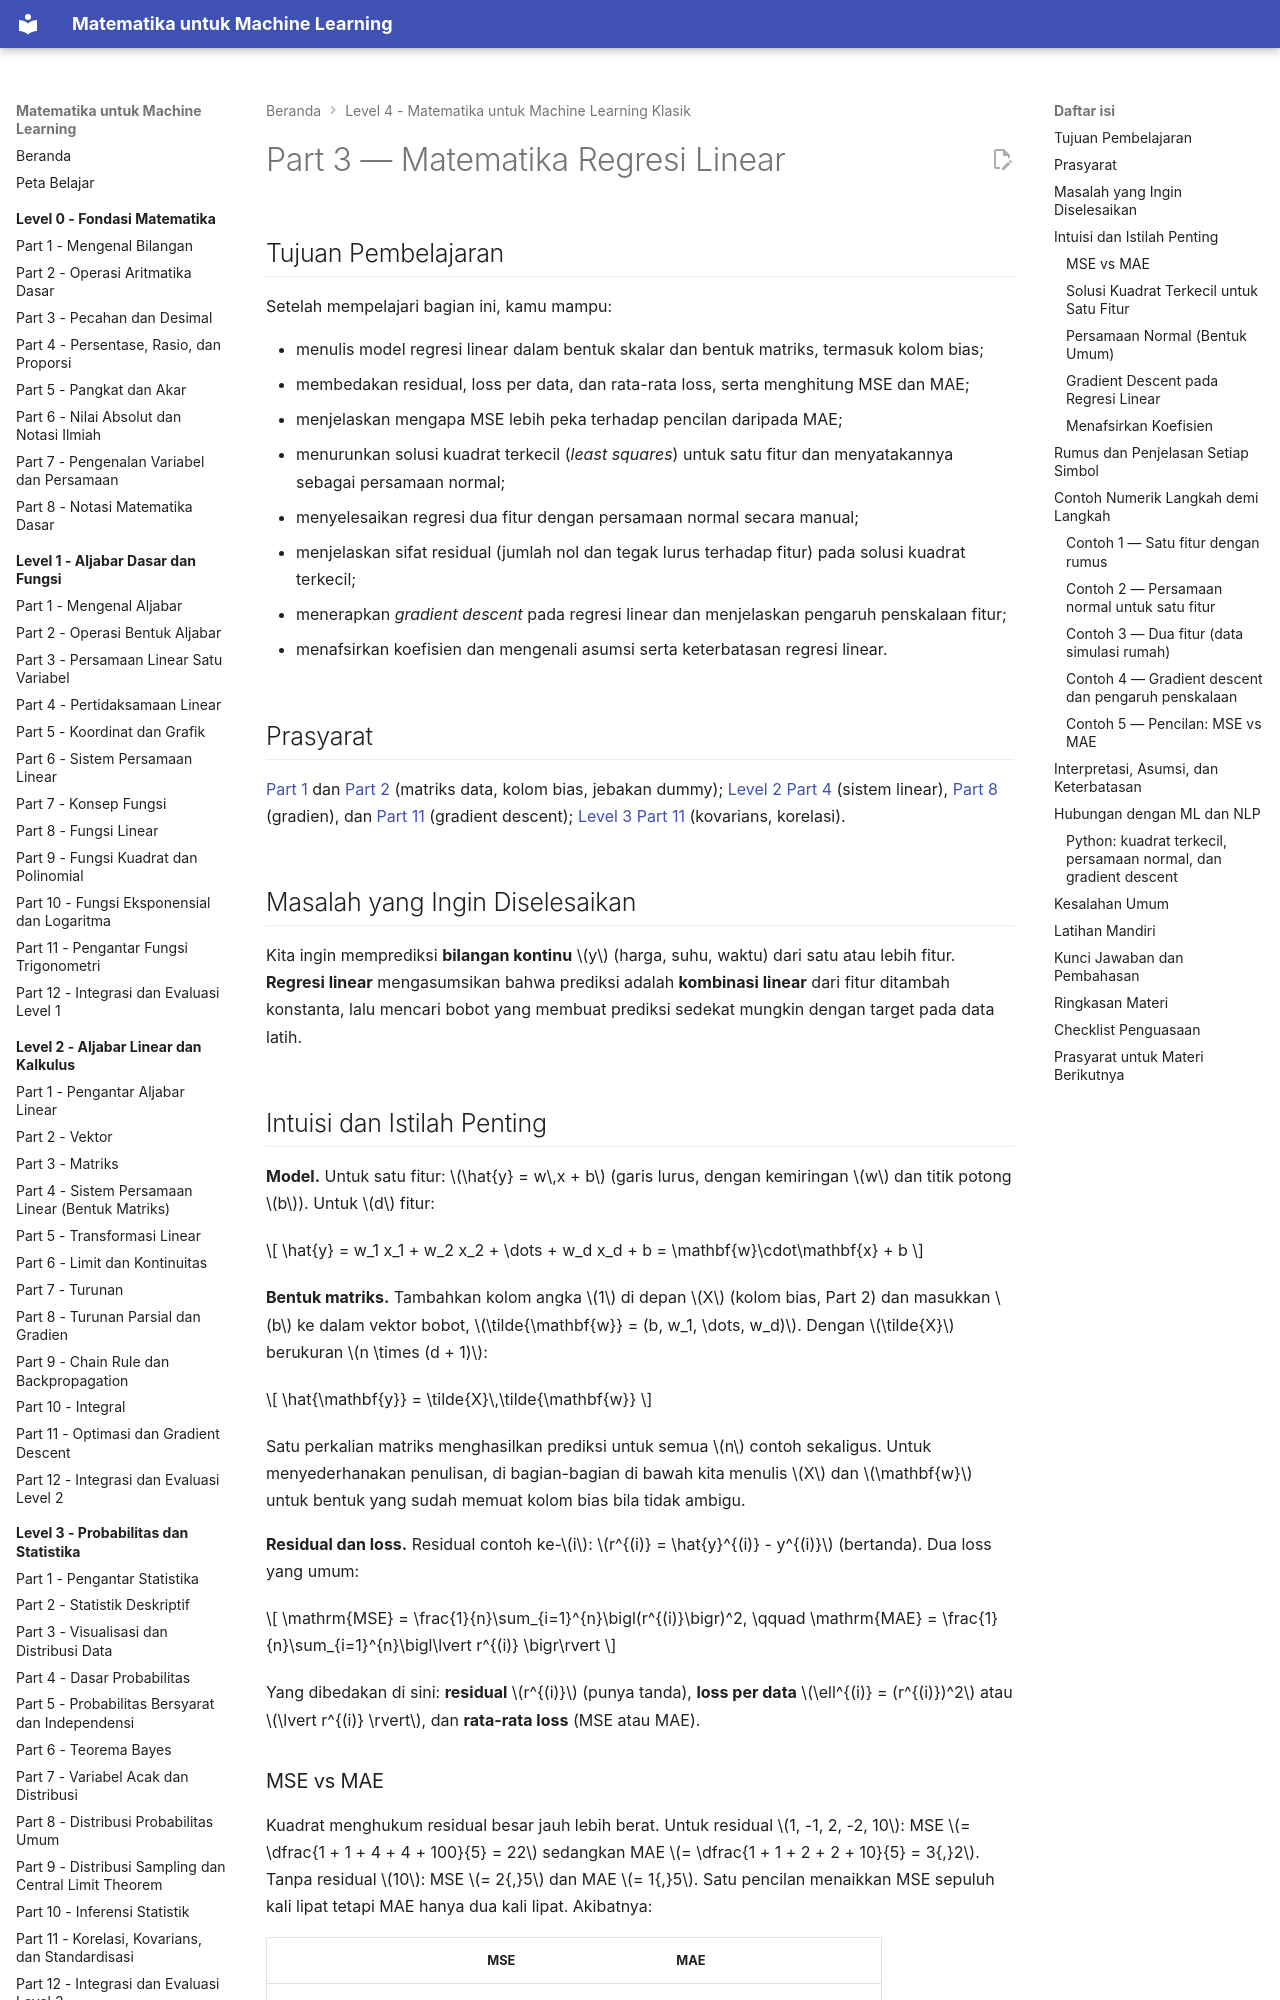

repository: TopekoX/matematika-machine-learning · page: level-4-matematika-ml-klasik/03-regresi-linear/index.html · generator: mkdocs

# Part 3 — Matematika Regresi Linear

## Tujuan Pembelajaran

Setelah mempelajari bagian ini, kamu mampu:

- menulis model regresi linear dalam bentuk skalar dan bentuk matriks, termasuk kolom bias;
- membedakan residual, loss per data, dan rata-rata loss, serta menghitung MSE dan MAE;
- menjelaskan mengapa MSE lebih peka terhadap pencilan daripada MAE;
- menurunkan solusi kuadrat terkecil (*least squares*) untuk satu fitur dan menyatakannya sebagai persamaan normal;
- menyelesaikan regresi dua fitur dengan persamaan normal secara manual;
- menjelaskan sifat residual (jumlah nol dan tegak lurus terhadap fitur) pada solusi kuadrat terkecil;
- menerapkan *gradient descent* pada regresi linear dan menjelaskan pengaruh penskalaan fitur;
- menafsirkan koefisien dan mengenali asumsi serta keterbatasan regresi linear.

## Prasyarat

[Part 1](01-pengantar-matematika-ml.md) dan [Part 2](02-representasi-data-dan-feature-engineering.md) (matriks data, kolom bias, jebakan dummy); [Level 2 Part 4](../level-2-aljabar-linear-dan-kalkulus/04-sistem-persamaan-linear-matriks.md) (sistem linear), [Part 8](../level-2-aljabar-linear-dan-kalkulus/08-turunan-parsial-dan-gradien.md) (gradien), dan [Part 11](../level-2-aljabar-linear-dan-kalkulus/11-optimasi-dan-gradient-descent.md) (gradient descent); [Level 3 Part 11](../level-3-probabilitas-dan-statistika/11-korelasi-kovarians-dan-standardisasi.md) (kovarians, korelasi).

## Masalah yang Ingin Diselesaikan

Kita ingin memprediksi **bilangan kontinu** $y$ (harga, suhu, waktu) dari satu atau lebih fitur. **Regresi linear** mengasumsikan bahwa prediksi adalah **kombinasi linear** dari fitur ditambah konstanta, lalu mencari bobot yang membuat prediksi sedekat mungkin dengan target pada data latih.

## Intuisi dan Istilah Penting

**Model.** Untuk satu fitur: $\hat{y} = w\,x + b$ (garis lurus, dengan kemiringan $w$ dan titik potong $b$). Untuk $d$ fitur:

$$
\hat{y} = w_1 x_1 + w_2 x_2 + \dots + w_d x_d + b = \mathbf{w}\cdot\mathbf{x} + b
$$

**Bentuk matriks.** Tambahkan kolom angka $1$ di depan $X$ (kolom bias, Part 2) dan masukkan $b$ ke dalam vektor bobot, $\tilde{\mathbf{w}} = (b, w_1, \dots, w_d)$. Dengan $\tilde{X}$ berukuran $n \times (d + 1)$:

$$
\hat{\mathbf{y}} = \tilde{X}\,\tilde{\mathbf{w}}
$$

Satu perkalian matriks menghasilkan prediksi untuk semua $n$ contoh sekaligus. Untuk menyederhanakan penulisan, di bagian-bagian di bawah kita menulis $X$ dan $\mathbf{w}$ untuk bentuk yang sudah memuat kolom bias bila tidak ambigu.

**Residual dan loss.** Residual contoh ke-$i$: $r^{(i)} = \hat{y}^{(i)} - y^{(i)}$ (bertanda). Dua loss yang umum:

$$
\mathrm{MSE} = \frac{1}{n}\sum_{i=1}^{n}\bigl(r^{(i)}\bigr)^2, \qquad
\mathrm{MAE} = \frac{1}{n}\sum_{i=1}^{n}\bigl\lvert r^{(i)} \bigr\rvert
$$

Yang dibedakan di sini: **residual** $r^{(i)}$ (punya tanda), **loss per data** $\ell^{(i)} = (r^{(i)})^2$ atau $\lvert r^{(i)} \rvert$, dan **rata-rata loss** (MSE atau MAE).

### MSE vs MAE

Kuadrat menghukum residual besar jauh lebih berat. Untuk residual $1, -1, 2, -2, 10$: MSE $= \dfrac{1 + 1 + 4 + 4 + 100}{5} = 22$ sedangkan MAE $= \dfrac{1 + 1 + 2 + 2 + 10}{5} = 3{,}2$. Tanpa residual $10$: MSE $= 2{,}5$ dan MAE $= 1{,}5$. Satu pencilan menaikkan MSE sepuluh kali lipat tetapi MAE hanya dua kali lipat. Akibatnya:

| | MSE | MAE |
|---|---|---|
| Kepekaan terhadap pencilan | tinggi | lebih rendah |
| Turunan | mulus (mudah dioptimasi) | tidak terdefinisi di residual $0$ |
| Solusi | rumus tertutup (di bawah) | perlu optimasi numerik |
| "Pusat" yang diminimalkan | rata-rata | median |
